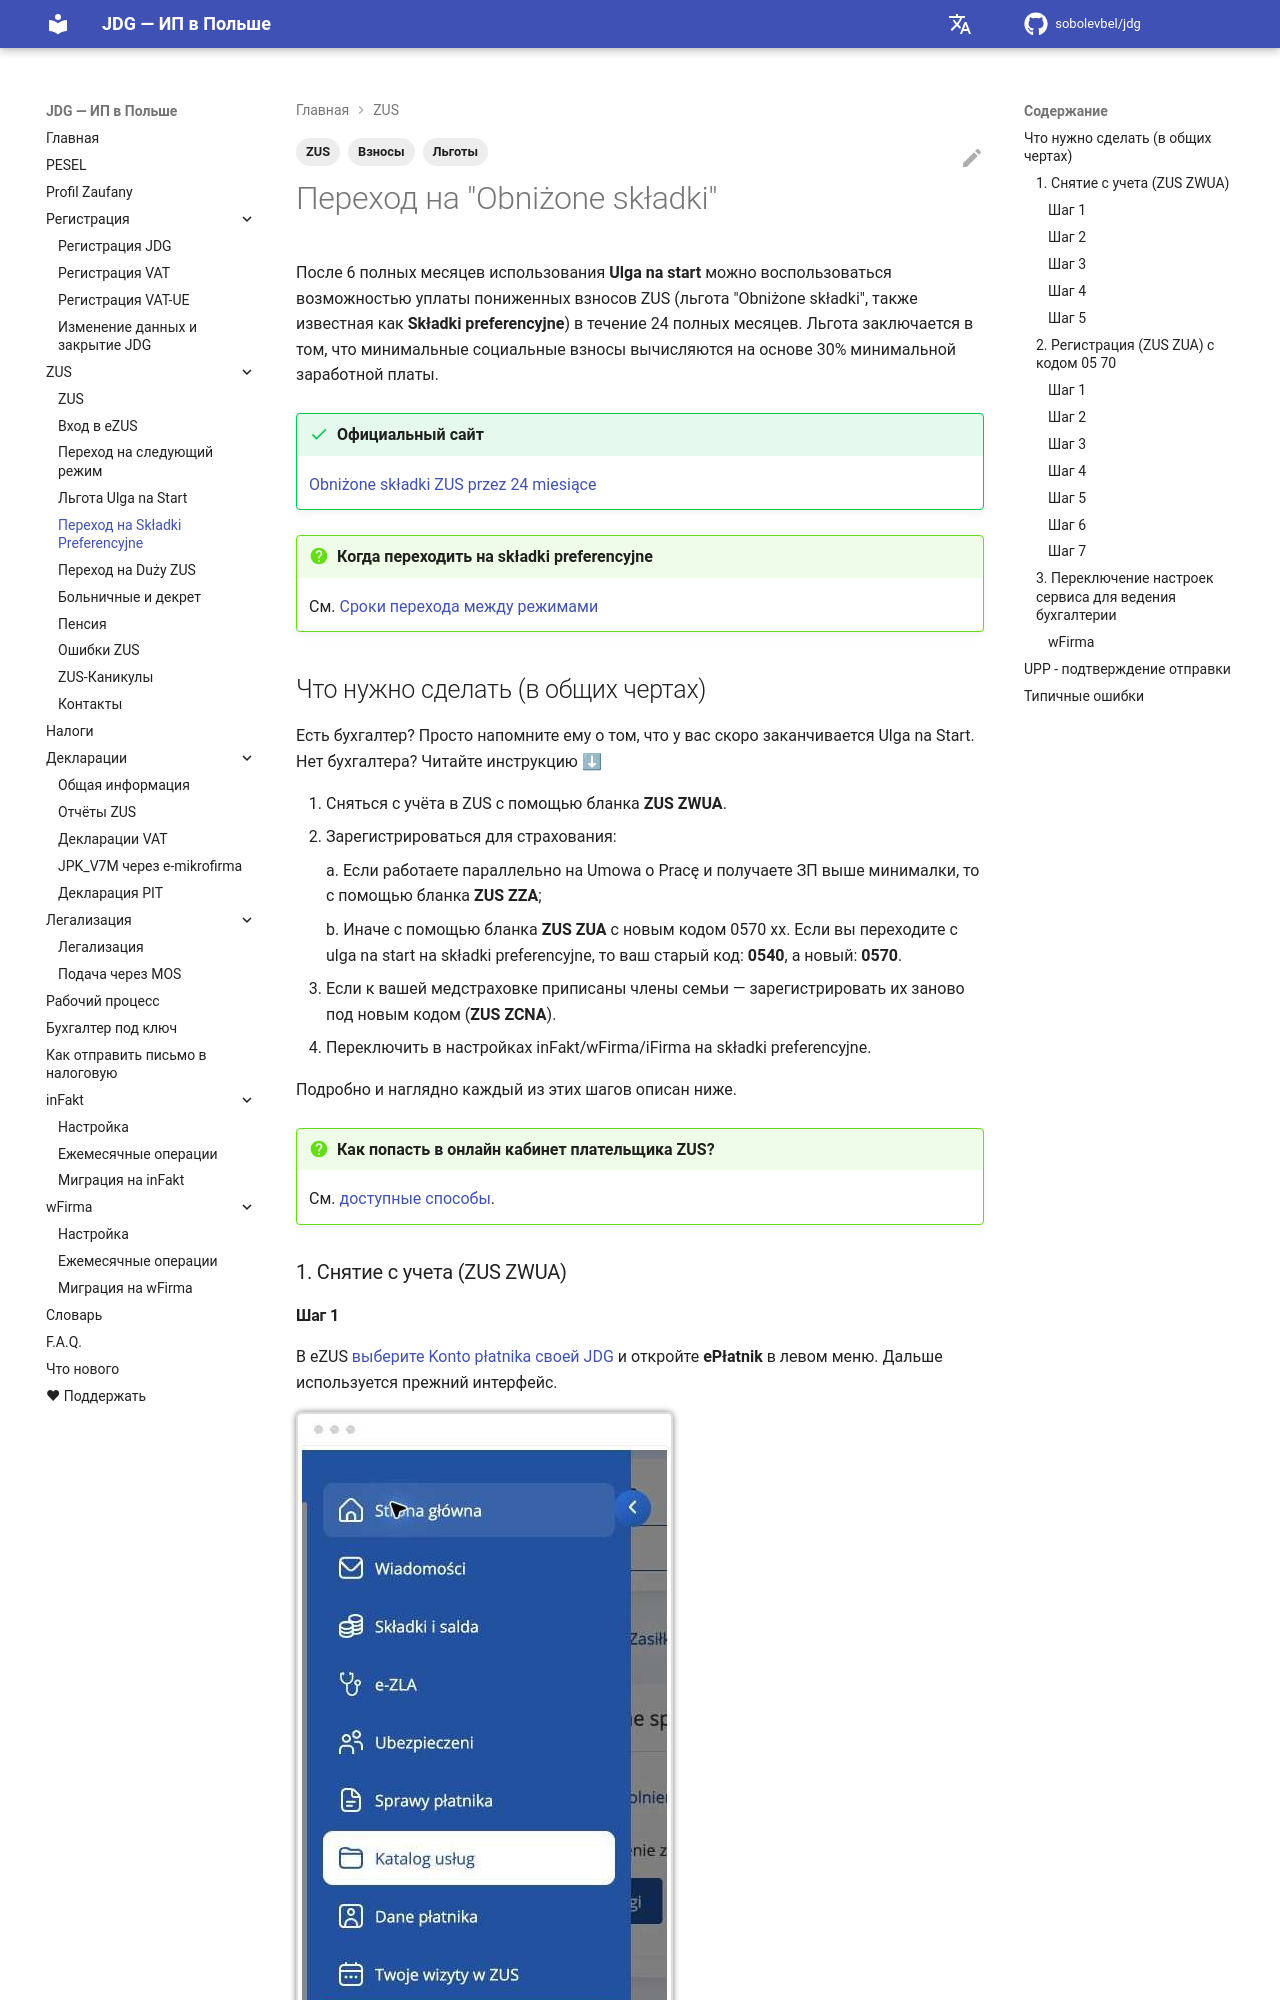

repository: sobolevbel/jdg · page: zus_obnizone_skladki/index.html · generator: mkdocs

---
title: Składki Preferencyjne — пониженные взносы ZUS
description: Переход на Składki Preferencyjne после Ulga na Start — 24 месяца пониженных взносов ZUS. Пошаговая инструкция, ZUS ZWUA, ZUS ZUA
tags:
  - ZUS
  - Взносы
  - Льготы
---

# Переход на "Obniżone składki"

После 6 полных месяцев использования **Ulga na start** можно воспользоваться возможностью уплаты пониженных взносов ZUS (льгота "Obniżone składki", также известная как **Składki preferencyjne**) в течение 24 полных месяцев. Льгота заключается в том, что минимальные социальные взносы вычисляются на основе 30% минимальной заработной платы.

!!! success "Официальный сайт"
    [Obniżone składki ZUS przez 24 miesiące][1]

!!! question "Когда переходить на składki preferencyjne"
    См. [Сроки перехода между режимами][2]
